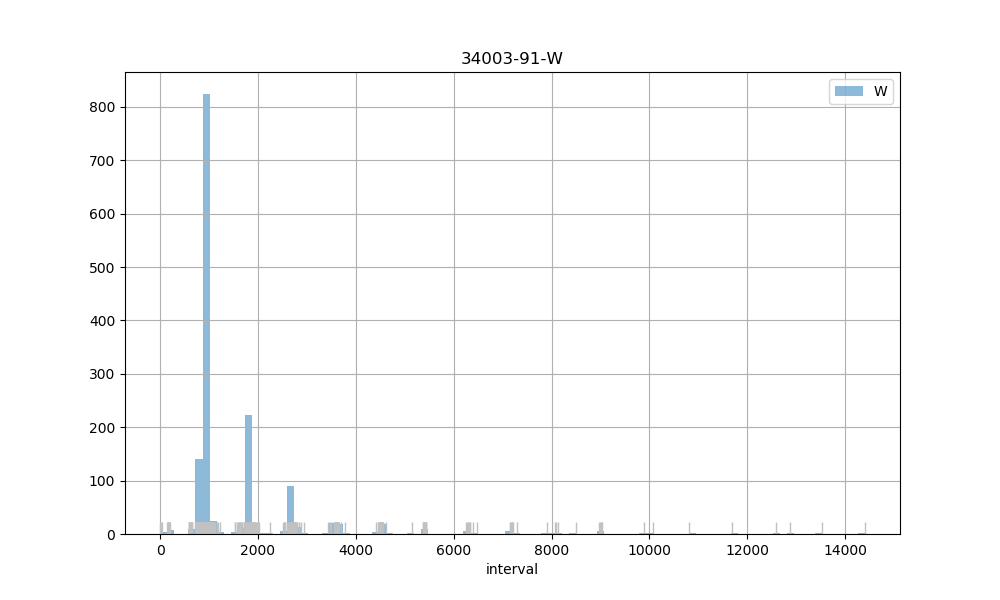

Source data for this figure (header and first rows):
count, 1484.00
mean, 1513
std, 1406
min, 3.00
25%, 890
50%, 916
75%, 1790
max, 14400
